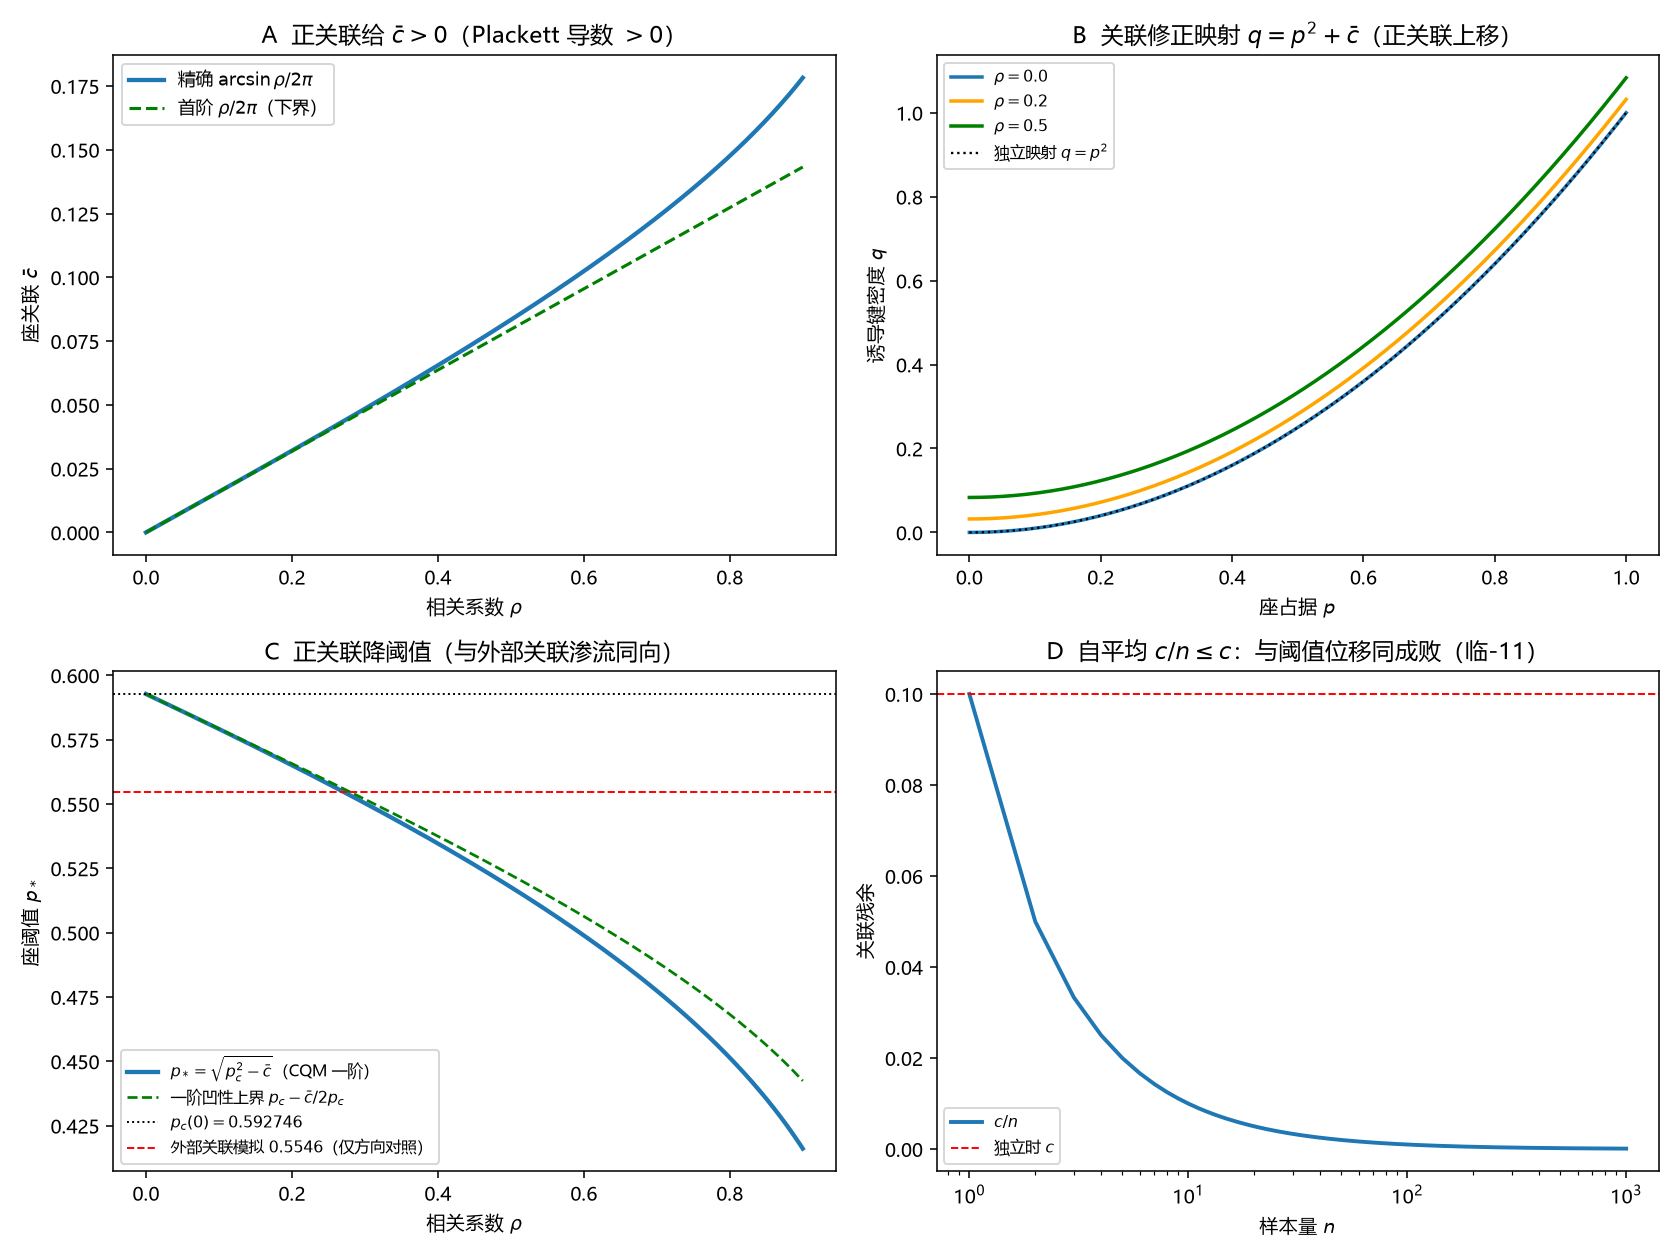

Source data for this figure (header and first rows):
rho, cbar_exact, cbar_linear, pstar, first_order
0, 0, 0, 0.5927, 0.5927
0.001804, 0.0002871, 0.0002871, 0.5925, 0.5925
0.003607, 0.0005741, 0.0005741, 0.5923, 0.5923
0.005411, 0.0008612, 0.0008612, 0.592, 0.592
0.007214, 0.001148, 0.001148, 0.5918, 0.5918
0.009018, 0.001435, 0.001435, 0.5915, 0.5915
0.01082, 0.001722, 0.001722, 0.5913, 0.5913
0.01263, 0.002009, 0.002009, 0.591, 0.5911
0.01443, 0.002296, 0.002296, 0.5908, 0.5908
0.01623, 0.002584, 0.002583, 0.5906, 0.5906
0.01804, 0.002871, 0.002871, 0.5903, 0.5903
0.01984, 0.003158, 0.003158, 0.5901, 0.5901
0.02164, 0.003445, 0.003445, 0.5898, 0.5898
0.02345, 0.003732, 0.003732, 0.5896, 0.5896
0.02525, 0.004019, 0.004019, 0.5893, 0.5894
0.02705, 0.004306, 0.004306, 0.5891, 0.5891
0.02886, 0.004593, 0.004593, 0.5889, 0.5889
0.03066, 0.004881, 0.00488, 0.5886, 0.5886
0.03246, 0.005168, 0.005167, 0.5884, 0.5884
0.03427, 0.005455, 0.005454, 0.5881, 0.5881
0.03607, 0.005742, 0.005741, 0.5879, 0.5879
0.03788, 0.00603, 0.006028, 0.5876, 0.5877
0.03968, 0.006317, 0.006315, 0.5874, 0.5874
0.04148, 0.006604, 0.006602, 0.5871, 0.5872
0.04329, 0.006891, 0.006889, 0.5869, 0.5869
0.04509, 0.007179, 0.007176, 0.5867, 0.5867
0.04689, 0.007466, 0.007463, 0.5864, 0.5864
0.0487, 0.007753, 0.00775, 0.5862, 0.5862
0.0505, 0.008041, 0.008037, 0.5859, 0.586
0.0523, 0.008328, 0.008325, 0.5857, 0.5857
0.05411, 0.008616, 0.008612, 0.5854, 0.5855
0.05591, 0.008903, 0.008899, 0.5852, 0.5852
0.05772, 0.009191, 0.009186, 0.5849, 0.585
0.05952, 0.009478, 0.009473, 0.5847, 0.5848
0.06132, 0.009766, 0.00976, 0.5845, 0.5845
0.06313, 0.01005, 0.01005, 0.5842, 0.5843
0.06493, 0.01034, 0.01033, 0.584, 0.584
0.06673, 0.01063, 0.01062, 0.5837, 0.5838
0.06854, 0.01092, 0.01091, 0.5835, 0.5835
0.07034, 0.0112, 0.0112, 0.5832, 0.5833
0.07214, 0.01149, 0.01148, 0.583, 0.5831
0.07395, 0.01178, 0.01177, 0.5827, 0.5828
0.07575, 0.01207, 0.01206, 0.5825, 0.5826
0.07756, 0.01236, 0.01234, 0.5822, 0.5823
0.07936, 0.01264, 0.01263, 0.582, 0.5821
0.08116, 0.01293, 0.01292, 0.5817, 0.5818
0.08297, 0.01322, 0.0132, 0.5815, 0.5816
0.08477, 0.01351, 0.01349, 0.5812, 0.5814
0.08657, 0.0138, 0.01378, 0.581, 0.5811
0.08838, 0.01408, 0.01407, 0.5807, 0.5809
0.09018, 0.01437, 0.01435, 0.5805, 0.5806
0.09198, 0.01466, 0.01464, 0.5802, 0.5804
0.09379, 0.01495, 0.01493, 0.58, 0.5801
0.09559, 0.01524, 0.01521, 0.5798, 0.5799
0.09739, 0.01553, 0.0155, 0.5795, 0.5796
0.0992, 0.01581, 0.01579, 0.5793, 0.5794
0.101, 0.0161, 0.01607, 0.579, 0.5792
0.1028, 0.01639, 0.01636, 0.5788, 0.5789
0.1046, 0.01668, 0.01665, 0.5785, 0.5787
0.1064, 0.01697, 0.01694, 0.5783, 0.5784
... 440 more rows
